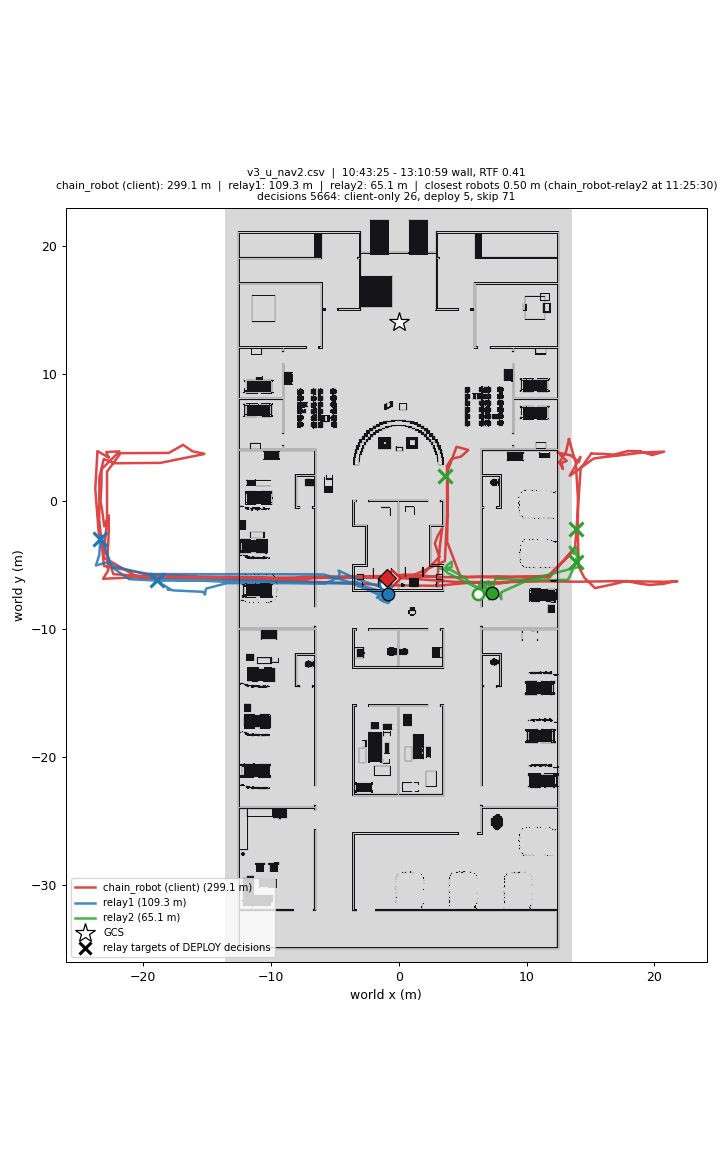

Source data for this figure (header and first rows):
wall_time, rtf, head_x, head_y, relay1_x, relay1_y, relay2_x, relay2_y, min_sep_m, closest_pair, decisions, client_only, deploy, skip, waypoint_failures
10:43:25, 0.35, -0.50, -6.00, -1.11, -6.44, 6.18, -7.27, 0.75, chain_robot-relay1, 0, 0, 0, 0, 0
10:43:54, 0.44, 0.74, -6.04, -1.12, -6.38, 6.13, -7.28, 1.90, chain_robot-relay1, 1, 1, 0, 0, 0
10:44:19, 0.45, 4.42, -6.30, -1.13, -6.33, 6.08, -7.28, 1.93, chain_robot-relay2, 1, 1, 0, 0, 0
10:44:45, 0.44, 7.72, -6.34, -1.14, -6.62, 6.61, -7.29, 1.46, chain_robot-relay2, 2, 2, 0, 0, 0
10:45:10, 0.41, 11.13, -6.26, -1.59, -7.36, 7.31, -7.25, 3.95, chain_robot-relay2, 3, 3, 0, 0, 0
10:45:36, 0.36, 14.10, -6.29, -1.55, -7.33, 7.47, -7.24, 6.70, chain_robot-relay2, 3, 3, 0, 0, 0
10:46:03, 0.43, 17.20, -6.24, -1.52, -7.32, 7.09, -7.25, 8.61, relay1-relay2, 4, 4, 0, 0, 0
10:46:28, 0.40, 20.67, -6.29, -1.30, -7.20, 6.73, -7.25, 8.03, relay1-relay2, 5, 5, 0, 0, 0
10:46:55, 0.42, 21.80, -6.26, -1.31, -7.19, 7.20, -7.26, 8.51, relay1-relay2, 5, 5, 0, 0, 0
10:47:23, 0.42, 21.56, -6.27, -1.34, -7.20, 7.45, -7.26, 8.79, relay1-relay2, 5, 5, 0, 0, 0
10:47:52, 0.40, 21.54, -6.27, -1.37, -7.22, 7.66, -7.26, 9.02, relay1-relay2, 5, 5, 0, 0, 0
10:48:19, 0.43, 20.65, -6.47, -1.54, -7.38, 7.13, -7.25, 8.67, relay1-relay2, 5, 5, 0, 0, 0
10:48:44, 0.43, 20.65, -6.46, -1.54, -7.38, 7.24, -7.26, 8.78, relay1-relay2, 5, 5, 0, 0, 0
10:49:11, 0.45, 19.65, -6.54, -1.52, -7.36, 7.22, -7.27, 8.74, relay1-relay2, 5, 5, 0, 0, 0
10:49:39, 0.40, 19.66, -6.55, -1.49, -7.33, 7.22, -7.27, 8.71, relay1-relay2, 6, 6, 0, 0, 1
10:50:10, 0.36, 19.66, -6.55, -1.31, -7.20, 7.24, -7.28, 8.56, relay1-relay2, 6, 6, 0, 0, 1
10:50:41, 0.39, 18.76, -6.42, -1.38, -7.24, 7.26, -7.29, 8.64, relay1-relay2, 6, 6, 0, 0, 1
10:51:08, 0.44, 18.76, -6.42, -1.39, -7.24, 7.25, -7.29, 8.64, relay1-relay2, 6, 6, 0, 0, 1
10:51:33, 0.43, 17.78, -6.23, -1.54, -7.38, 7.22, -7.29, 8.76, relay1-relay2, 6, 6, 0, 0, 1
10:51:59, 0.41, 17.78, -6.24, -1.53, -7.37, 7.21, -7.30, 8.74, relay1-relay2, 6, 6, 0, 0, 1
10:52:30, 0.36, 16.76, -6.49, -1.52, -7.36, 7.23, -7.30, 8.75, relay1-relay2, 6, 6, 0, 0, 1
10:52:58, 0.39, 16.76, -6.49, -1.51, -7.35, 7.25, -7.32, 8.76, relay1-relay2, 6, 6, 0, 0, 2
10:53:25, 0.37, 16.76, -6.49, -1.48, -7.33, 7.28, -7.32, 8.76, relay1-relay2, 9, 6, 1, 1, 2
10:53:54, 0.44, 16.33, -6.58, -1.32, -7.22, 7.53, -6.15, 8.81, chain_robot-relay2, 9, 6, 1, 1, 2
10:54:23, 0.40, 15.78, -6.70, -1.34, -7.22, 7.54, -6.12, 8.26, chain_robot-relay2, 9, 6, 1, 1, 2
10:54:53, 0.34, 15.35, -6.79, -1.35, -7.23, 7.54, -6.09, 7.85, chain_robot-relay2, 9, 6, 1, 1, 2
10:55:18, 0.44, 14.52, -5.98, -1.39, -7.24, 7.56, -6.05, 6.97, chain_robot-relay2, 9, 6, 1, 1, 2
10:55:46, 0.46, 14.07, -5.11, -1.51, -7.36, 10.33, -6.19, 3.89, chain_robot-relay2, 9, 6, 1, 1, 2
10:56:12, 0.42, 14.00, -1.79, -1.54, -7.40, 13.15, -6.15, 4.44, chain_robot-relay2, 9, 6, 1, 1, 2
10:56:39, 0.40, 14.02, -1.05, -1.53, -7.38, 13.27, -6.09, 5.09, chain_robot-relay2, 9, 6, 1, 1, 2
10:57:08, 0.37, 14.01, 0.37, -1.52, -7.37, 13.94, -4.68, 5.05, chain_robot-relay2, 10, 7, 1, 1, 2
10:57:39, 0.39, 13.85, 3.00, -1.35, -7.24, 13.96, -4.53, 7.53, chain_robot-relay2, 10, 7, 1, 1, 2
10:58:06, 0.44, 13.31, 4.88, -1.38, -7.26, 13.91, -4.69, 9.59, chain_robot-relay2, 12, 8, 1, 1, 2
10:58:32, 0.44, 13.32, 4.89, -1.39, -7.26, 13.85, -4.80, 9.71, chain_robot-relay2, 12, 8, 1, 1, 2
10:58:58, 0.46, 13.09, 3.89, -1.43, -7.28, 13.82, -4.86, 8.78, chain_robot-relay2, 12, 8, 1, 1, 2
10:59:25, 0.36, 13.09, 3.89, -1.46, -7.31, 13.78, -4.92, 8.83, chain_robot-relay2, 12, 8, 1, 1, 2
10:59:52, 0.39, 13.09, 3.89, -1.56, -7.44, 13.75, -4.97, 8.89, chain_robot-relay2, 12, 8, 1, 1, 2
11:00:18, 0.46, 12.56, 3.04, -1.56, -7.43, 13.71, -5.03, 8.16, chain_robot-relay2, 12, 8, 1, 1, 2
11:00:45, 0.42, 12.57, 3.06, -1.53, -7.41, 13.88, -4.69, 7.86, chain_robot-relay2, 12, 8, 1, 1, 2
11:01:10, 0.45, 12.84, 2.53, -1.54, -7.42, 13.99, -4.48, 7.11, chain_robot-relay2, 12, 8, 1, 1, 2
11:01:37, 0.43, 12.73, 3.00, -1.49, -7.37, 14.07, -4.32, 7.45, chain_robot-relay2, 12, 8, 1, 1, 2
11:02:03, 0.46, 12.81, 3.04, -1.37, -7.24, 13.72, -5.05, 8.14, chain_robot-relay2, 12, 8, 1, 1, 2
11:02:30, 0.47, 13.14, 3.16, -1.38, -7.24, 13.85, -4.73, 7.93, chain_robot-relay2, 12, 8, 1, 1, 2
11:02:56, 0.43, 12.66, 3.60, -1.38, -7.24, 13.93, -4.50, 8.20, chain_robot-relay2, 12, 8, 1, 1, 2
11:03:23, 0.48, 12.75, 3.65, -1.40, -7.25, 13.83, -4.76, 8.49, chain_robot-relay2, 12, 8, 1, 1, 2
11:03:50, 0.35, 12.43, 3.83, -1.53, -7.37, 13.80, -4.86, 8.80, chain_robot-relay2, 12, 8, 1, 1, 3
11:04:15, 0.41, 12.43, 3.82, -1.55, -7.38, 13.77, -4.95, 8.87, chain_robot-relay2, 12, 8, 1, 1, 3
11:04:41, 0.42, 12.44, 3.82, -1.53, -7.36, 13.74, -5.04, 8.96, chain_robot-relay2, 12, 8, 1, 1, 3
11:05:08, 0.40, 12.44, 3.82, -1.49, -7.34, 13.71, -5.13, 9.04, chain_robot-relay2, 12, 8, 1, 1, 3
11:05:36, 0.41, 12.44, 3.81, -1.29, -7.21, 13.90, -4.61, 8.55, chain_robot-relay2, 13, 8, 2, 1, 3
11:06:02, 0.44, 12.44, 3.81, -1.30, -7.20, 13.99, -4.17, 8.13, chain_robot-relay2, 13, 8, 2, 1, 3
11:06:27, 0.45, 13.43, 3.61, -1.34, -7.23, 13.99, -4.06, 7.70, chain_robot-relay2, 13, 8, 2, 1, 3
11:06:54, 0.41, 13.45, 3.60, -1.35, -7.23, 13.98, -4.11, 7.73, chain_robot-relay2, 13, 8, 2, 1, 3
11:07:20, 0.46, 14.10, 3.07, -1.36, -7.23, 13.96, -4.15, 7.22, chain_robot-relay2, 13, 8, 2, 1, 3
11:07:45, 0.41, 14.20, 3.47, -1.36, -7.21, 13.95, -4.15, 7.63, chain_robot-relay2, 13, 8, 2, 1, 3
11:08:10, 0.41, 14.20, 3.48, -1.51, -7.35, 13.95, -4.14, 7.62, chain_robot-relay2, 13, 8, 2, 1, 3
11:08:38, 0.38, 14.20, 3.48, -1.53, -7.37, 13.95, -4.14, 7.62, chain_robot-relay2, 13, 8, 2, 1, 3
11:09:03, 0.41, 14.20, 3.48, -1.71, -7.54, 13.94, -4.17, 7.65, chain_robot-relay2, 13, 8, 2, 1, 3
11:09:30, 0.40, 14.20, 3.48, -1.61, -7.52, 13.94, -4.15, 7.64, chain_robot-relay2, 13, 8, 2, 1, 3
11:09:56, 0.40, 14.21, 3.48, -1.54, -7.56, 13.93, -4.14, 7.63, chain_robot-relay2, 13, 8, 2, 1, 3
... 272 more rows
